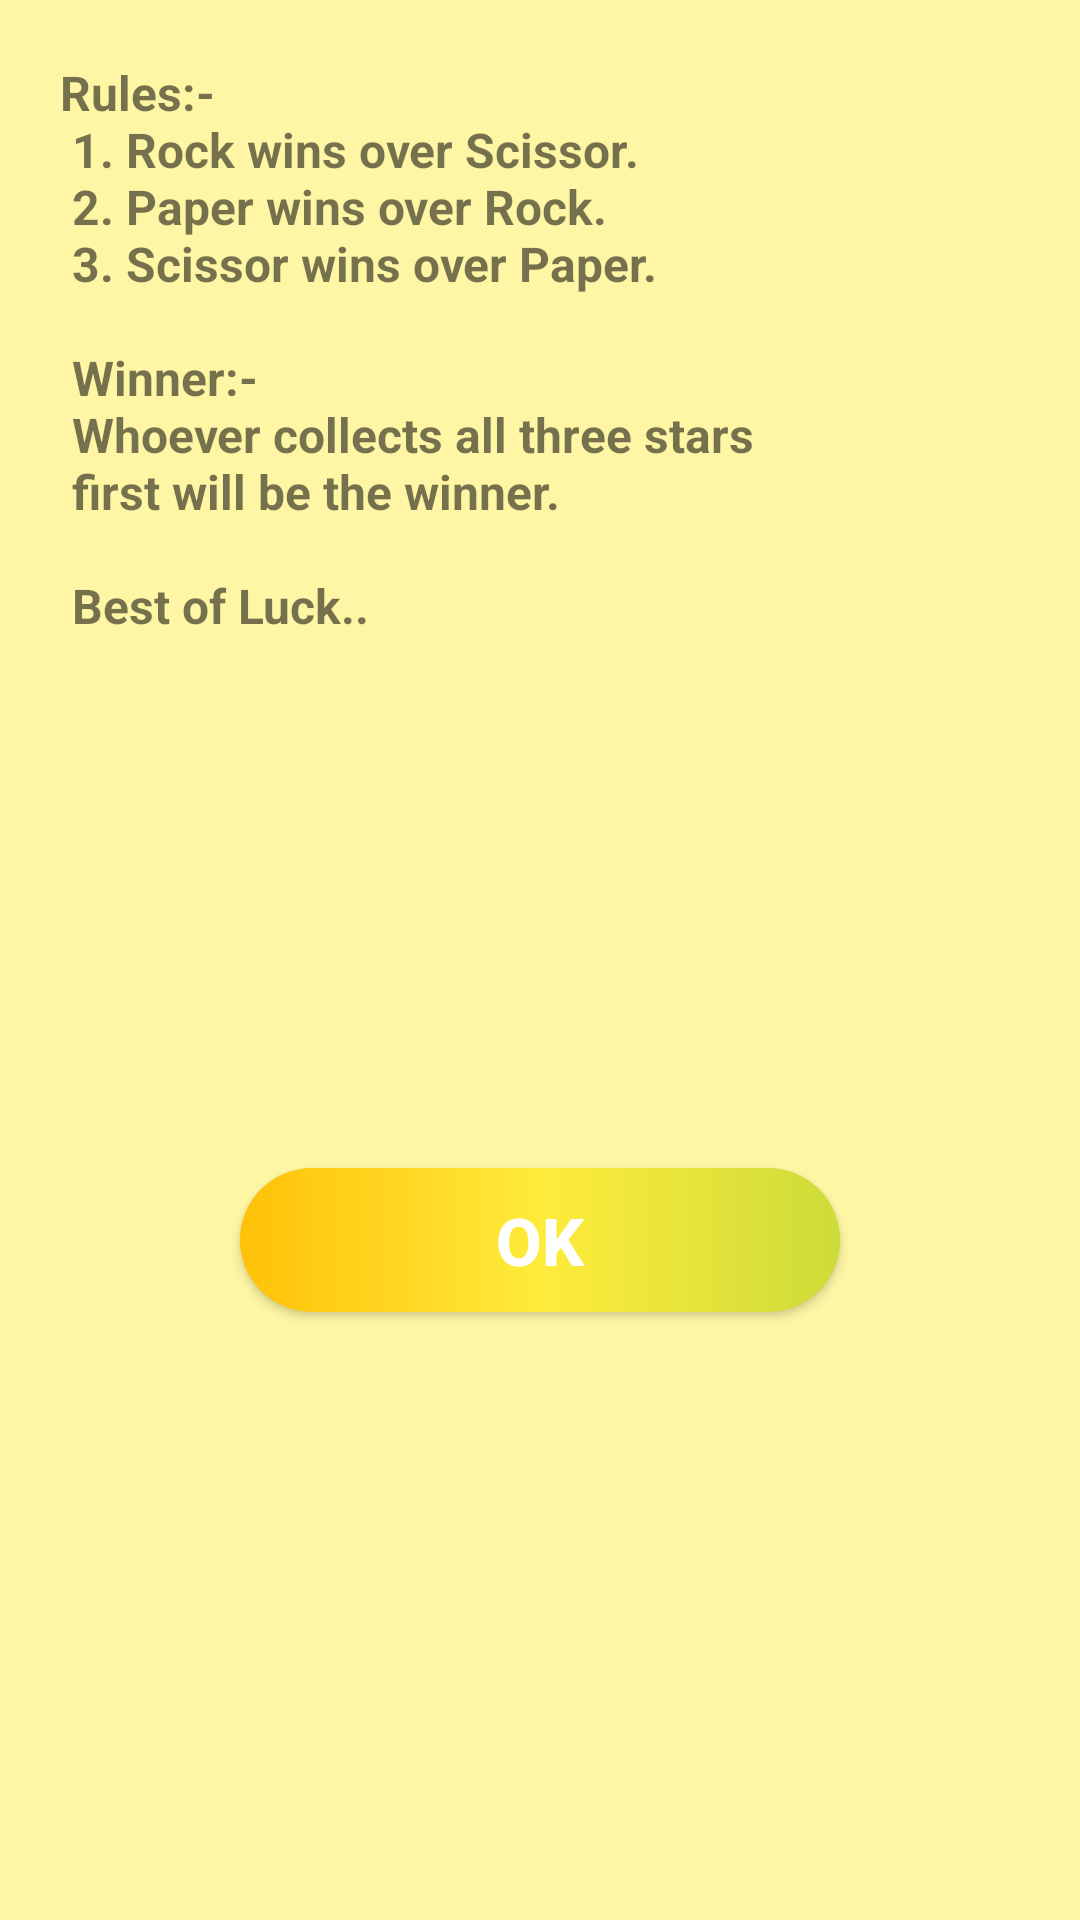

Here is an Android app screen rendered from its layout file. Give the layout XML and the strings, colors and styles it references.
<!-- AndroidManifest.xml: application theme Theme.StonePaperScissor -->
<!-- res/layout/instruction_dialog.xml -->
<?xml version="1.0" encoding="utf-8"?>
<androidx.constraintlayout.widget.ConstraintLayout xmlns:android="http://schemas.android.com/apk/res/android"
    android:layout_width="wrap_content"
    android:layout_height="match_parent"
    xmlns:app="http://schemas.android.com/apk/res-auto"
    android:background="#75FFEB3B"
    android:padding="10dp">

    <TextView
        android:id="@+id/tvInstructions"
        android:layout_width="match_parent"
        android:layout_height="wrap_content"
        android:layout_margin="10dp"
        android:text="@string/instructions"
        android:textSize="16sp"
        android:textStyle="bold"
        app:layout_constraintEnd_toEndOf="parent"
        app:layout_constraintStart_toStartOf="parent"
        app:layout_constraintTop_toTopOf="parent" />

    <androidx.appcompat.widget.AppCompatButton
        android:id="@+id/btnok"
        android:layout_width="200dp"
        android:layout_height="wrap_content"
        android:layout_marginBottom="16dp"
        android:background="@drawable/gradient_bg"
        android:text="ok"
        android:textColor="@color/white"
        android:textSize="22sp"
        android:textStyle="bold"
        app:layout_constraintBottom_toBottomOf="parent"
        app:layout_constraintEnd_toEndOf="parent"
        app:layout_constraintStart_toStartOf="parent"
        app:layout_constraintTop_toBottomOf="@+id/tvInstructions" />

</androidx.constraintlayout.widget.ConstraintLayout>
<!-- resources referenced by this layout -->
<resources>
  <!-- drawable gradient_bg (drawable) -->
  <?xml version="1.0" encoding="utf-8"?>
  <shape xmlns:android="http://schemas.android.com/apk/res/android"
      android:shape="rectangle">
      <corners android:radius="30dp"/>
      <gradient android:startColor="#FFC107"
          android:centerColor="#FFEB3B"
          android:endColor="#CDDC39"/>
  
  </shape>
  <string name="instructions">
         Rules:-\n
          1. Rock wins over Scissor.\n
          2. Paper wins over Rock.\n
          3. Scissor wins over Paper.\n\n
          Winner:-\n
          Whoever collects all three stars\n
          first will be the winner.\n\n
  
          Best of Luck..
      </string>
  <style name="Theme.StonePaperScissor" parent="Theme.MaterialComponents.Light.NoActionBar">
          
          <item name="colorPrimary">@color/purple_500</item>
          <item name="colorPrimaryVariant">@color/purple_700</item>
          <item name="colorOnPrimary">@color/white</item>
          
          <item name="colorSecondary">@color/teal_200</item>
          <item name="colorSecondaryVariant">@color/teal_700</item>
          <item name="colorOnSecondary">@color/black</item>
          
          <item name="android:statusBarColor">?attr/colorPrimaryVariant</item>
          
      </style>
  <!-- not gathered from this repository: default colours our renderer supplied (Android Studio template values) -->
  <color name="purple_500">#FF6200EE</color>
  <color name="purple_700">#FF3700B3</color>
  <color name="teal_200">#FF03DAC5</color>
  <color name="teal_700">#FF018786</color>
  <color name="black">#FF000000</color>
  <color name="white">#FFFFFFFF</color>
</resources>
